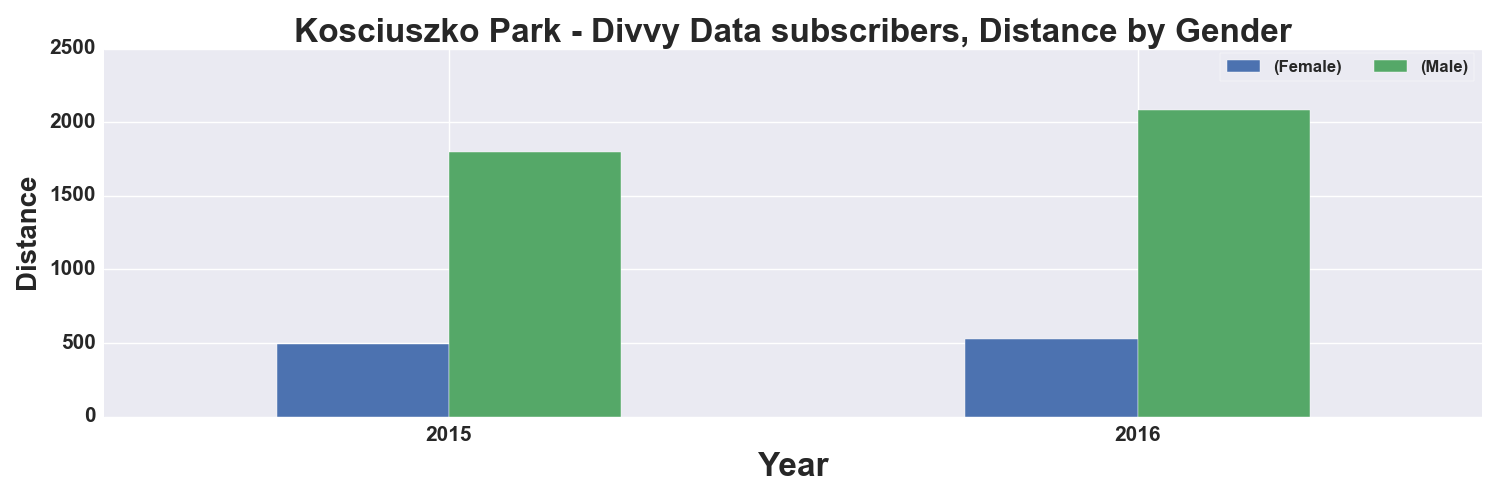

Values plotted in this chart, from the file beside it:
, START TIME YEAR, DISTANCE_Miles, DISTANCE_Miles
GENDER, , Female, Male
0, 2015, 493.0, 1796
1, 2016, 527.0, 2085
